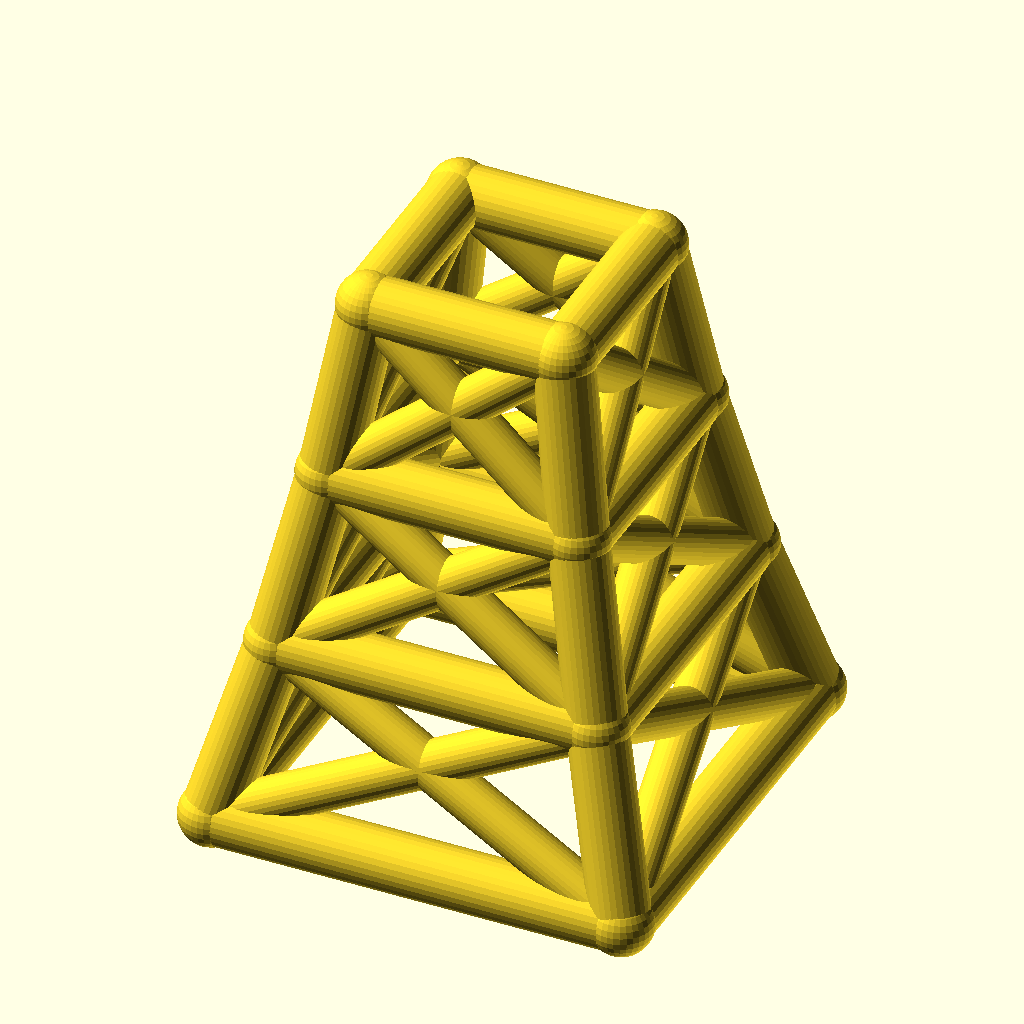
Cell 1: the model at its default parameters.
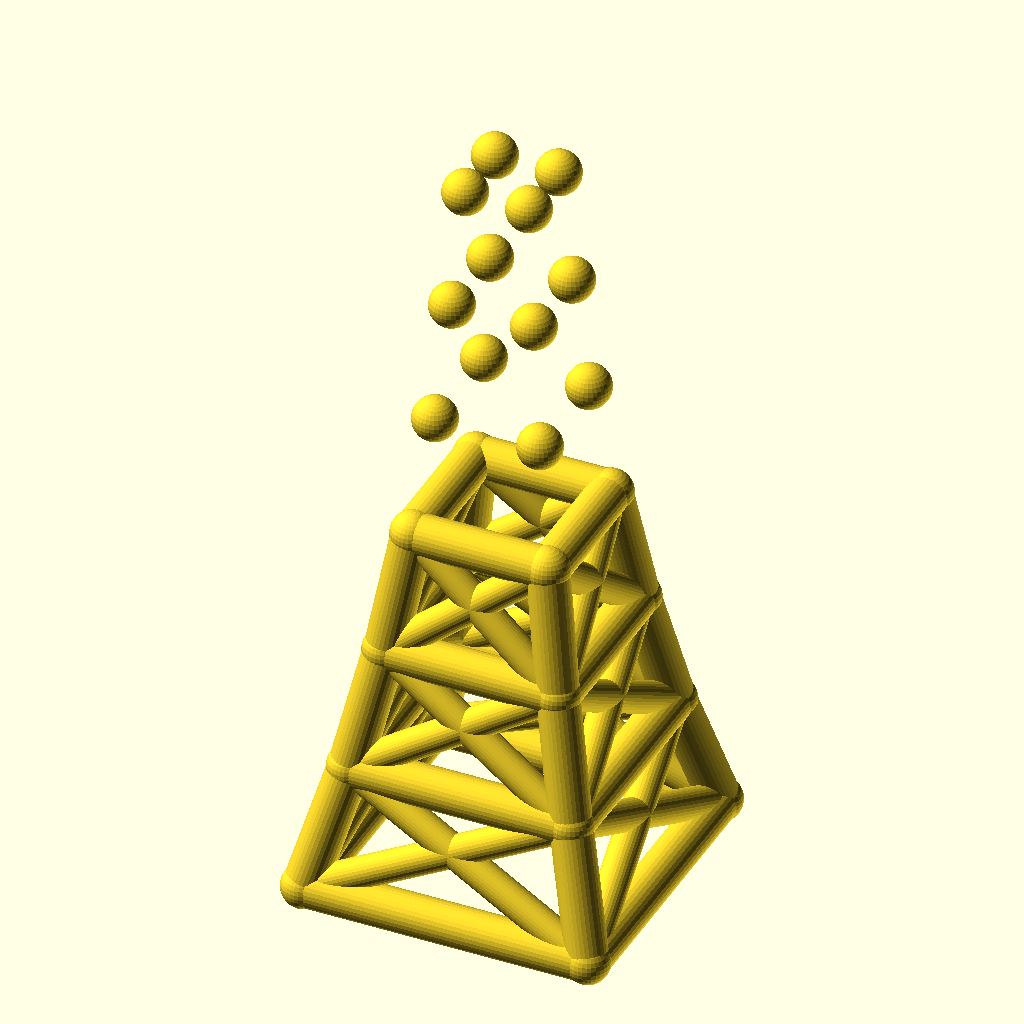
Cell 2 — levels set to 6, the other parameters unchanged.
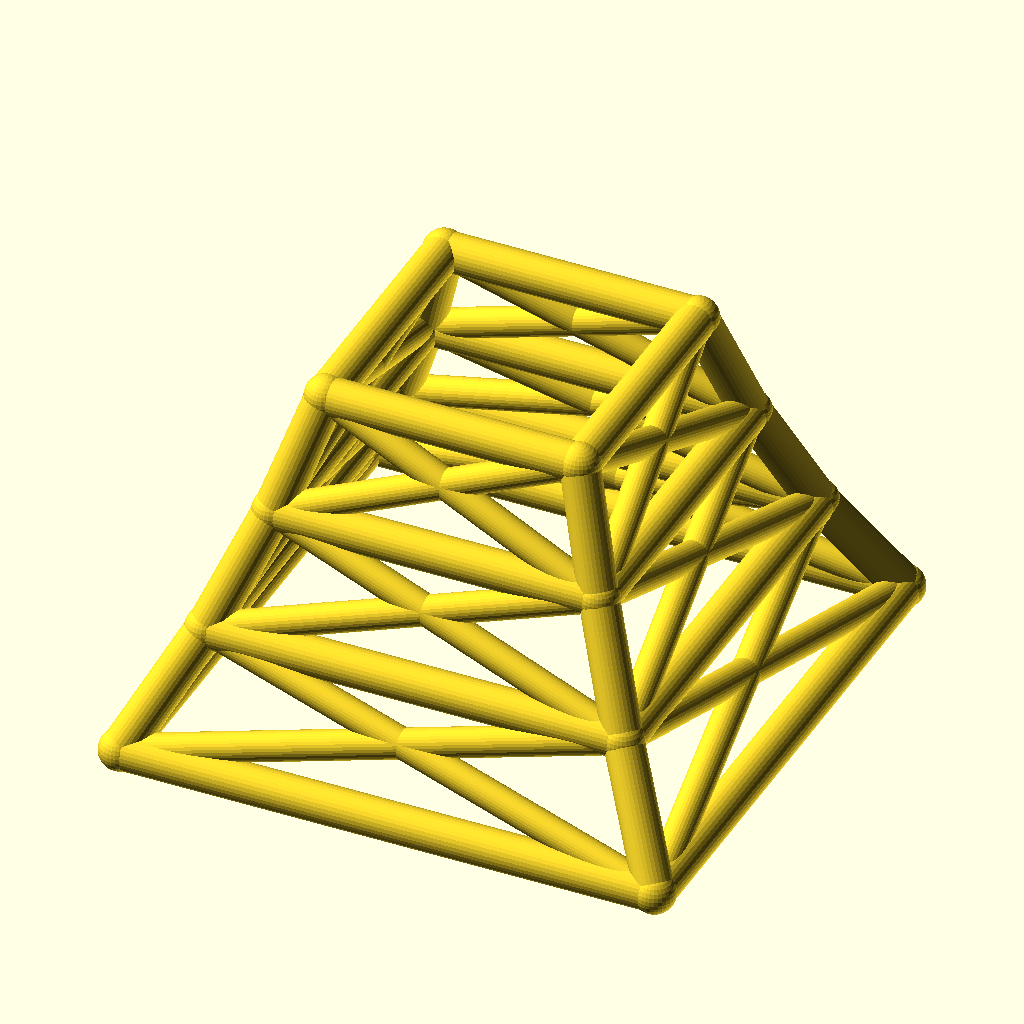
Cell 3 — base_w set to 140, the other parameters unchanged.
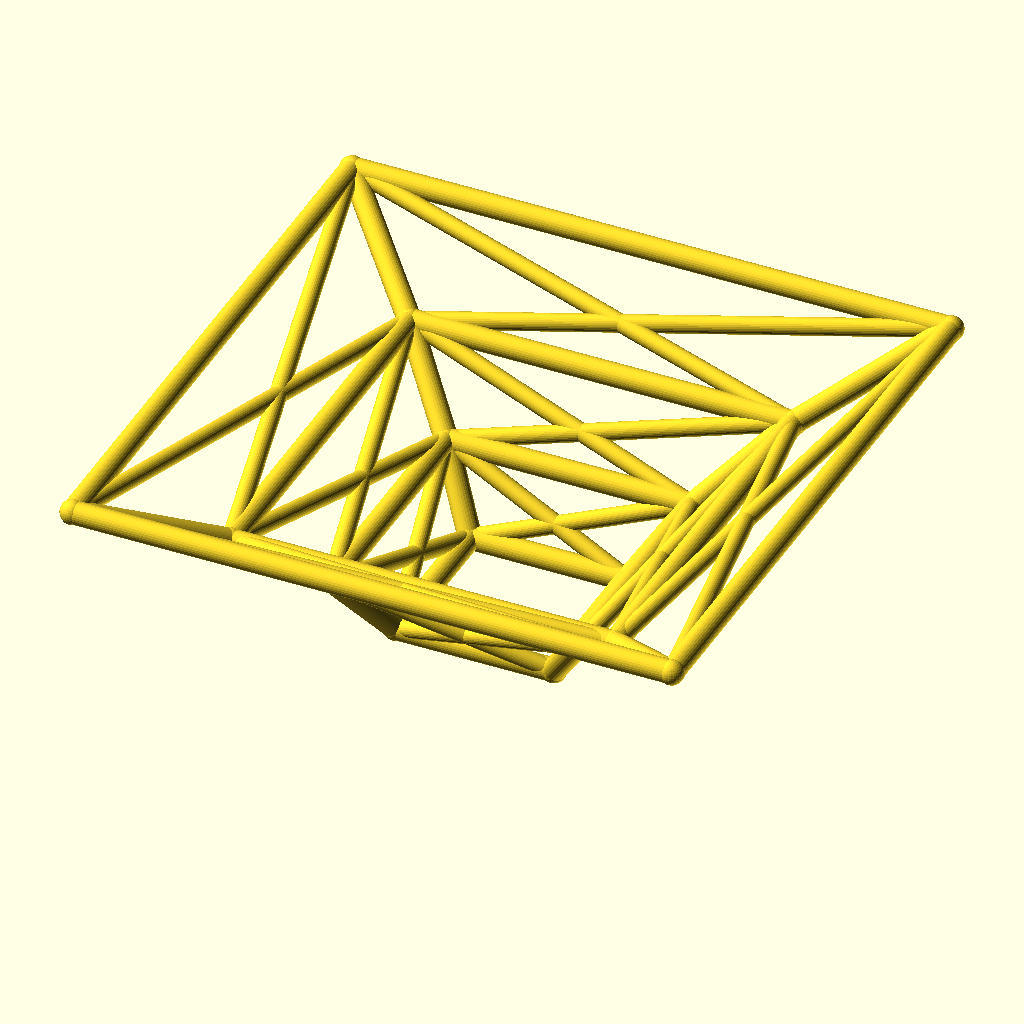
Cell 4: taper = 1.56 (everything else at default).
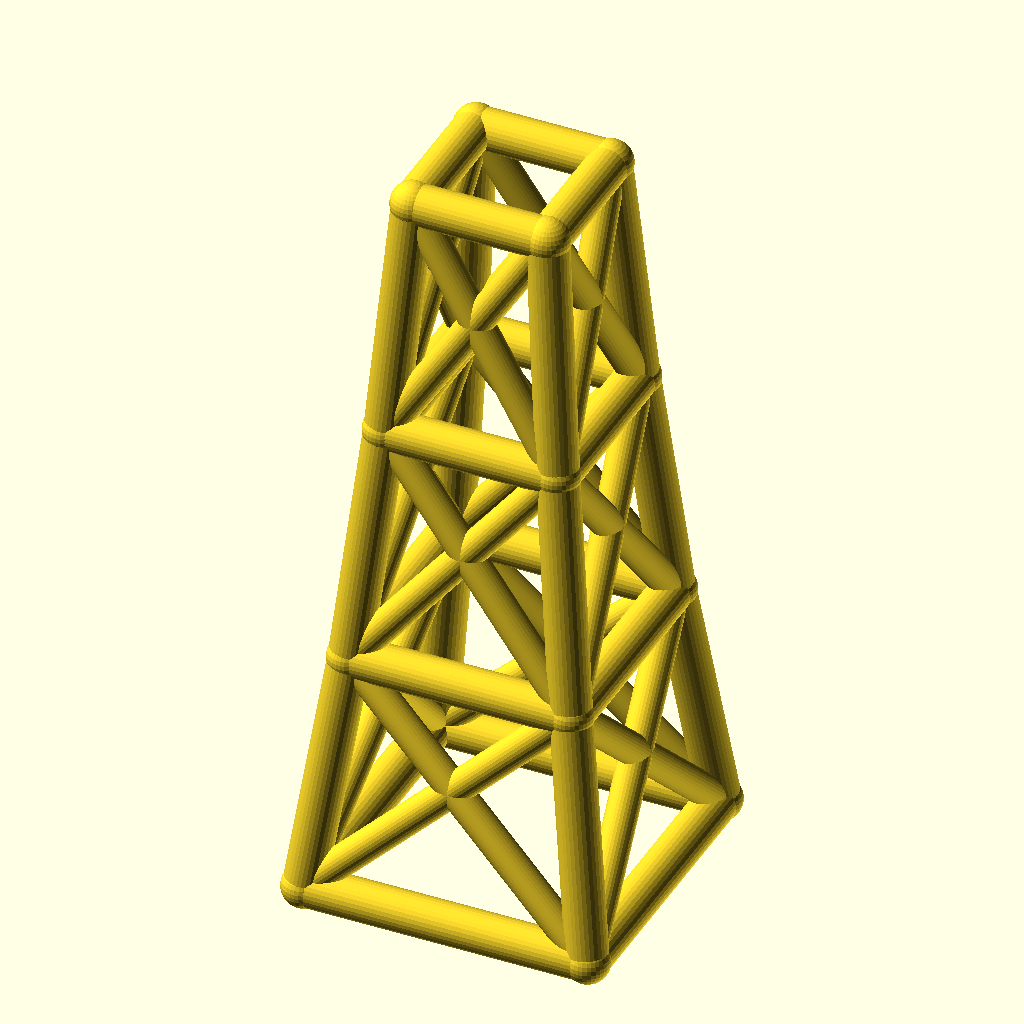
Cell 5: the same model with level_h = 60.
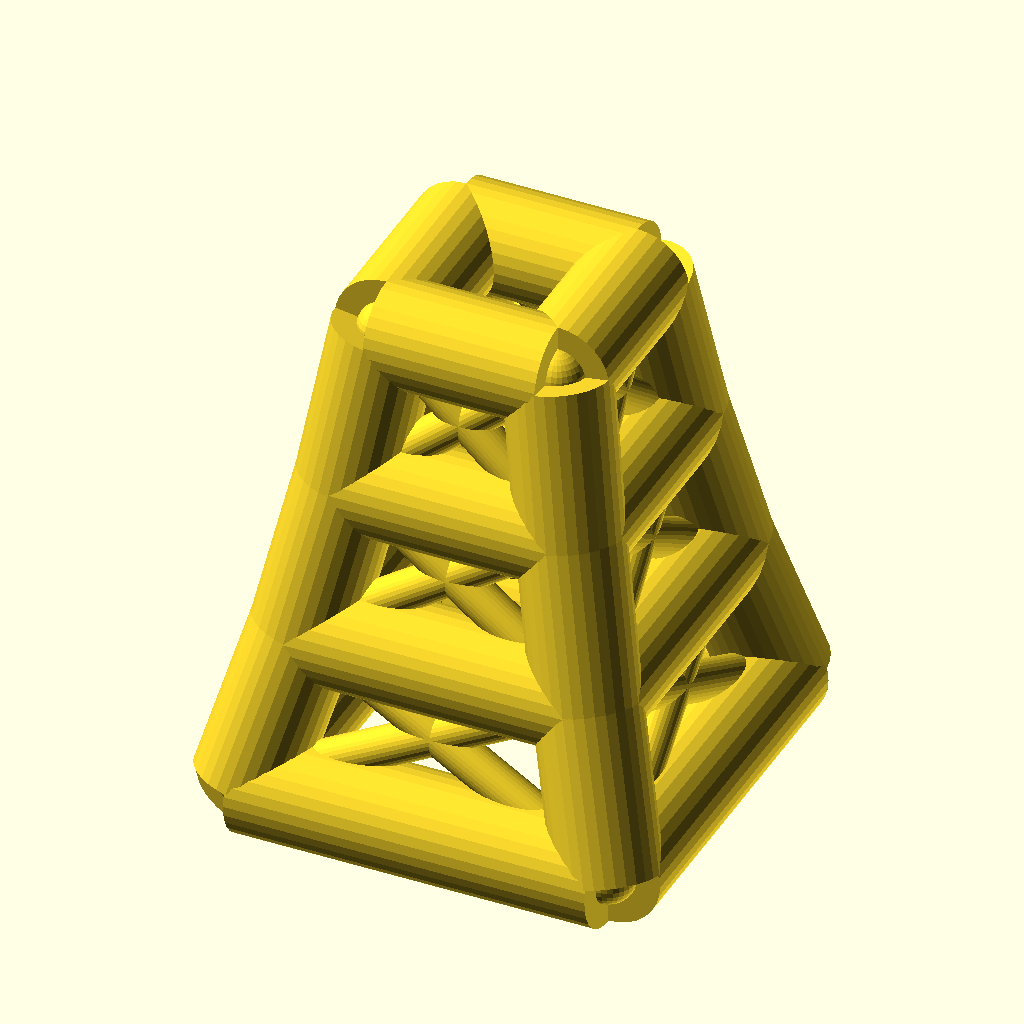
Cell 6: leg_r = 10 (everything else at default).
All cells are drawn from the same view direction (rotation 55°, 0°, 25°, orthographic, colour scheme Cornfield), but the view is re-fitted for each cell, so position and scale can differ between cells as well as the parameter.
OpenSCAD source file optional_data/data/wire2/masttowers/scene_0052.scad:
$fn = 32;

// ----------------------------------------------------------------------
// Tapered four-leg tower: 3 levels, base 70 mm, taper 0.78 per level
// ----------------------------------------------------------------------

// --- parameters (mm) ---
levels = 3;               // number of tower levels
base_w = 70;              // bottom ring width (X and Y)
taper = 0.78;             // ring width multiplier per level
level_h = 30;             // height of one level
leg_r = 5;                // leg / ring member radius
brace_r = 3.8;            // diagonal brace radius
joint_r = 5.4;            // joint ball radius

bbox_x = base_w + 2 * joint_r;  // overall X, joints included
bbox_y = base_w + 2 * joint_r;  // overall Y, joints included
bbox_z = levels * level_h + 2 * joint_r;  // overall Z, joints included
leg_d = 2 * leg_r;  // leg / ring stock diameter
brace_d = 2 * brace_r;  // brace stock diameter
joint_d = 2 * joint_r;  // joint ball diameter
top_w = base_w * pow(taper, levels);  // width of the top ring
nodes = [for (lvl = [0 : levels], sx = [-1, 1], sy = [-1, 1]) [sx * base_w * pow(taper, lvl) / 2, sy * base_w * pow(taper, lvl) / 2, lvl * level_h]];

module member(a, b, r) {
  /* round stock from joint a to joint b, ends buried in the joint balls */
  d = b - a;
  length = norm(d);
  translate(a) rotate([0, acos(d[2] / length), atan2(d[1], d[0])])
    cylinder(h = length, r = r);
}

module joint(p, r) {
  /* ball at the joint centre, fatter than every member meeting there */
  translate(p) sphere(r = r);
}

/* members - each call is one graph edge */
member(nodes[0], nodes[4], leg_r);
member(nodes[1], nodes[5], leg_r);
member(nodes[2], nodes[6], leg_r);
member(nodes[3], nodes[7], leg_r);
member(nodes[4], nodes[8], leg_r);
member(nodes[5], nodes[9], leg_r);
member(nodes[6], nodes[10], leg_r);
member(nodes[7], nodes[11], leg_r);
member(nodes[8], nodes[12], leg_r);
member(nodes[9], nodes[13], leg_r);
member(nodes[10], nodes[14], leg_r);
member(nodes[11], nodes[15], leg_r);
member(nodes[0], nodes[1], leg_r);
member(nodes[2], nodes[3], leg_r);
member(nodes[0], nodes[2], leg_r);
member(nodes[1], nodes[3], leg_r);
member(nodes[4], nodes[5], leg_r);
member(nodes[6], nodes[7], leg_r);
member(nodes[4], nodes[6], leg_r);
member(nodes[5], nodes[7], leg_r);
member(nodes[8], nodes[9], leg_r);
member(nodes[10], nodes[11], leg_r);
member(nodes[8], nodes[10], leg_r);
member(nodes[9], nodes[11], leg_r);
member(nodes[12], nodes[13], leg_r);
member(nodes[14], nodes[15], leg_r);
member(nodes[12], nodes[14], leg_r);
member(nodes[13], nodes[15], leg_r);
member(nodes[0], nodes[5], brace_r);
member(nodes[1], nodes[4], brace_r);
member(nodes[2], nodes[7], brace_r);
member(nodes[3], nodes[6], brace_r);
member(nodes[0], nodes[6], brace_r);
member(nodes[2], nodes[4], brace_r);
member(nodes[1], nodes[7], brace_r);
member(nodes[3], nodes[5], brace_r);
member(nodes[4], nodes[9], brace_r);
member(nodes[5], nodes[8], brace_r);
member(nodes[6], nodes[11], brace_r);
member(nodes[7], nodes[10], brace_r);
member(nodes[4], nodes[10], brace_r);
member(nodes[6], nodes[8], brace_r);
member(nodes[5], nodes[11], brace_r);
member(nodes[7], nodes[9], brace_r);
member(nodes[8], nodes[13], brace_r);
member(nodes[9], nodes[12], brace_r);
member(nodes[10], nodes[15], brace_r);
member(nodes[11], nodes[14], brace_r);
member(nodes[8], nodes[14], brace_r);
member(nodes[10], nodes[12], brace_r);
member(nodes[9], nodes[15], brace_r);
member(nodes[11], nodes[13], brace_r);

/* joint balls */
for (p = nodes) joint(p, joint_r);
Customizer parameters (derived from the source; name, type, default, range or options):
levels: number, default 3
base_w: number, default 70
taper: number, default 0.78
level_h: number, default 30
leg_r: number, default 5
brace_r: number, default 3.8
joint_r: number, default 5.4
